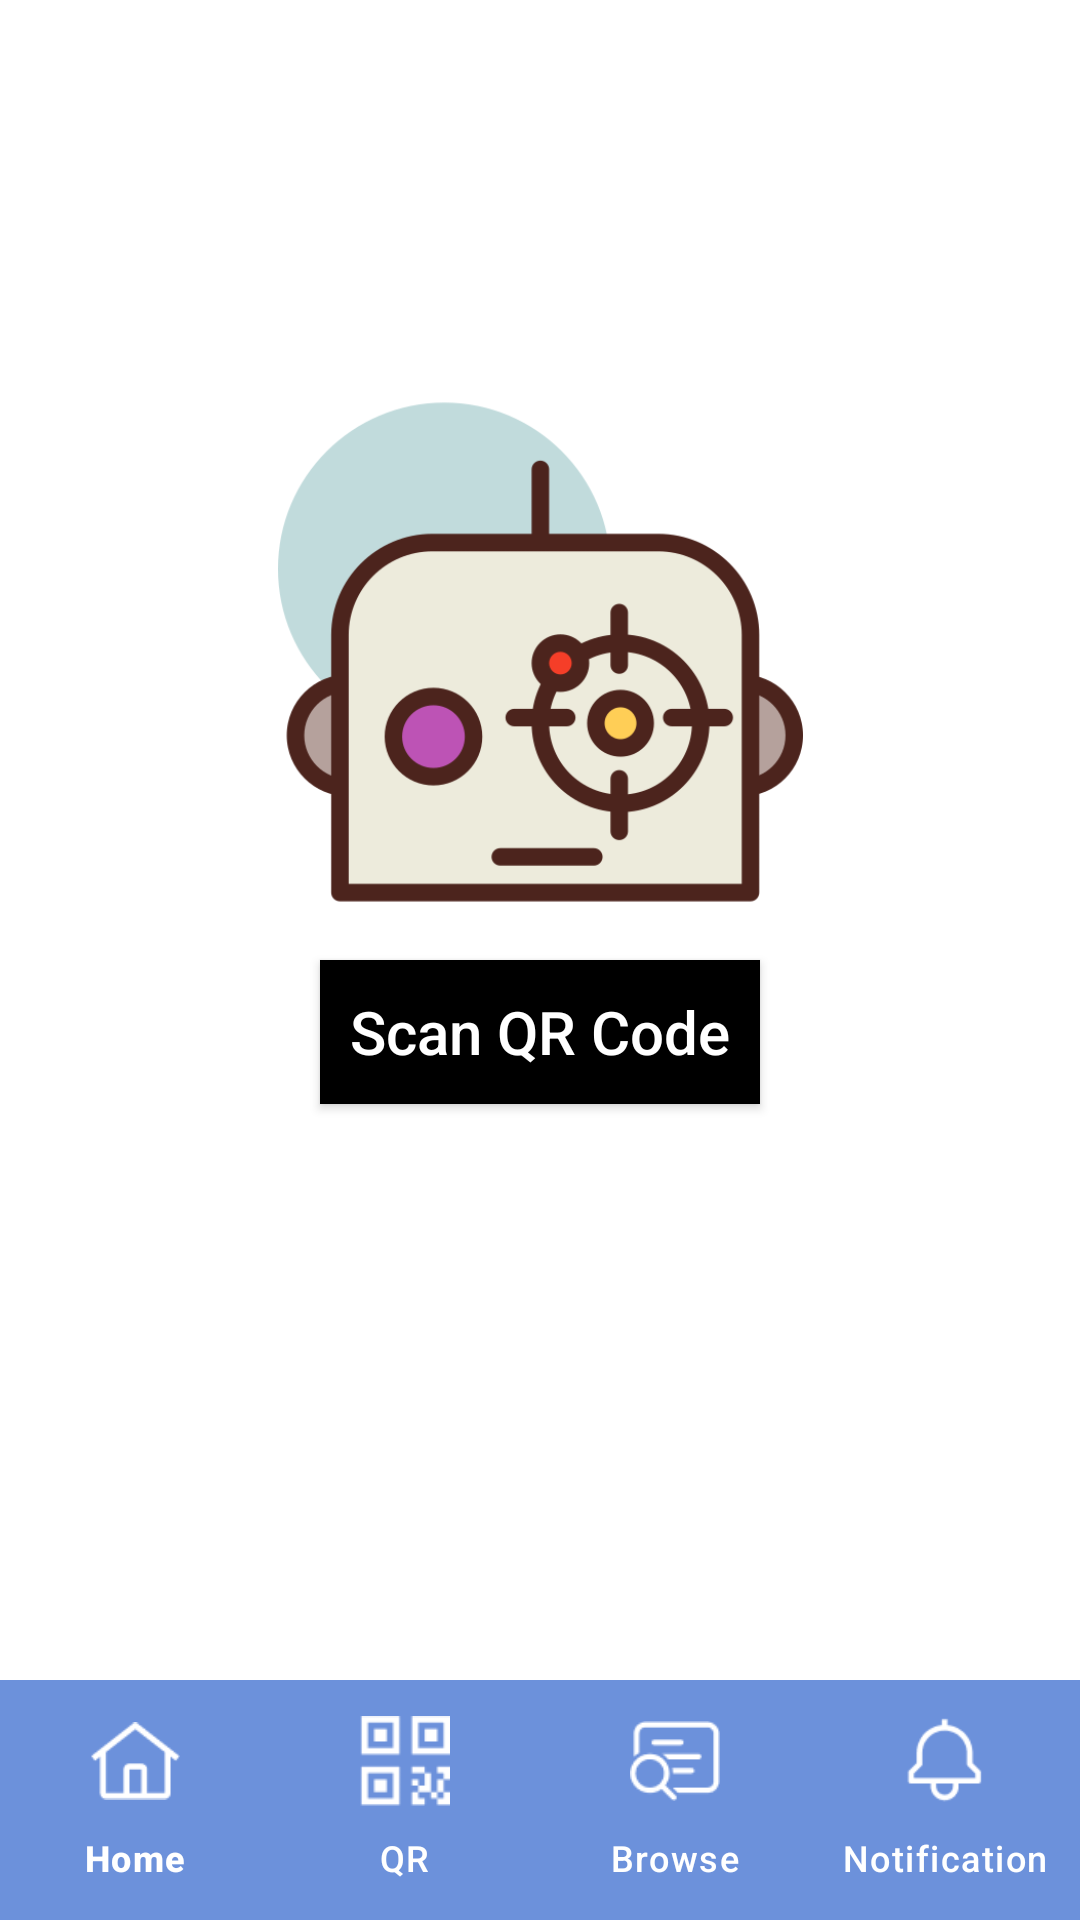

Layout XML and referenced resources for this Android screen:
<!-- AndroidManifest.xml: application theme Theme.ScANDROID -->
<!-- res/layout/qrscanner_activity.xml -->
<?xml version="1.0" encoding="utf-8"?>
<androidx.constraintlayout.widget.ConstraintLayout xmlns:android="http://schemas.android.com/apk/res/android"
    xmlns:app="http://schemas.android.com/apk/res-auto"
    xmlns:tools="http://schemas.android.com/tools"
    android:layout_width="match_parent"
    android:layout_height="match_parent"
    android:layout_gravity="center"
    android:background="@color/white"
    tools:context=".QRScannerActivity">

    <ImageView
        android:layout_width="175dp"
        android:layout_height="175dp"
        android:background="@drawable/robot_image"
        app:layout_constraintBottom_toTopOf="@+id/QR_scan_code_button"
        app:layout_constraintEnd_toEndOf="parent"
        app:layout_constraintStart_toStartOf="parent"
        app:layout_constraintTop_toTopOf="parent"
        app:layout_constraintVertical_bias="0.894">
    </ImageView>

    <androidx.appcompat.widget.AppCompatButton
        android:id="@+id/QR_scan_code_button"
        android:layout_width="wrap_content"
        android:layout_height="wrap_content"
        android:background="@color/black"
        android:gravity="center"
        android:padding="10dp"
        android:text="@string/scan_code_text"
        android:textAllCaps="false"
        android:textColor="@color/white"
        android:textSize="20sp"
        app:layout_constraintBottom_toTopOf="@+id/navigation_bar"
        app:layout_constraintEnd_toEndOf="parent"
        app:layout_constraintStart_toStartOf="parent"
        app:layout_constraintTop_toTopOf="parent"
        app:layout_constraintVertical_bias="0.625">
    </androidx.appcompat.widget.AppCompatButton>

    <com.google.android.material.bottomnavigation.BottomNavigationView
        android:id="@+id/navigation_bar"
        android:layout_width="match_parent"
        android:layout_height="wrap_content"
        android:background="@color/blue"
        app:layout_constraintBottom_toBottomOf="parent"
        app:layout_constraintEnd_toEndOf="parent"
        app:layout_constraintStart_toStartOf="parent"
        app:menu="@menu/navigation_bar_menu"
        app:itemIconTint="@color/white"
        app:itemTextColor="@color/white"
        app:itemIconSize="30dp"
        app:labelVisibilityMode="labeled">
    </com.google.android.material.bottomnavigation.BottomNavigationView>

</androidx.constraintlayout.widget.ConstraintLayout>
<!-- resources referenced by this layout -->
<resources>
  <color name="black">#FF000000</color>
  <color name="blue">#6C91DB</color>
  <color name="white">#FFFFFFFF</color>
  <!-- drawable robot_image: png bitmap (drawable, 31371 bytes) -->
  <string name="scan_code_text">Scan QR Code</string>
  <style name="Theme.ScANDROID" parent="Base.Theme.ScANDROID" />
  <style name="Base.Theme.ScANDROID" parent="Theme.Material3.DayNight.NoActionBar">
          
          
          <item name="android:statusBarColor">@color/blue</item>
          <item name="android:navigationBarColor">@color/blue</item>
      </style>
</resources>
